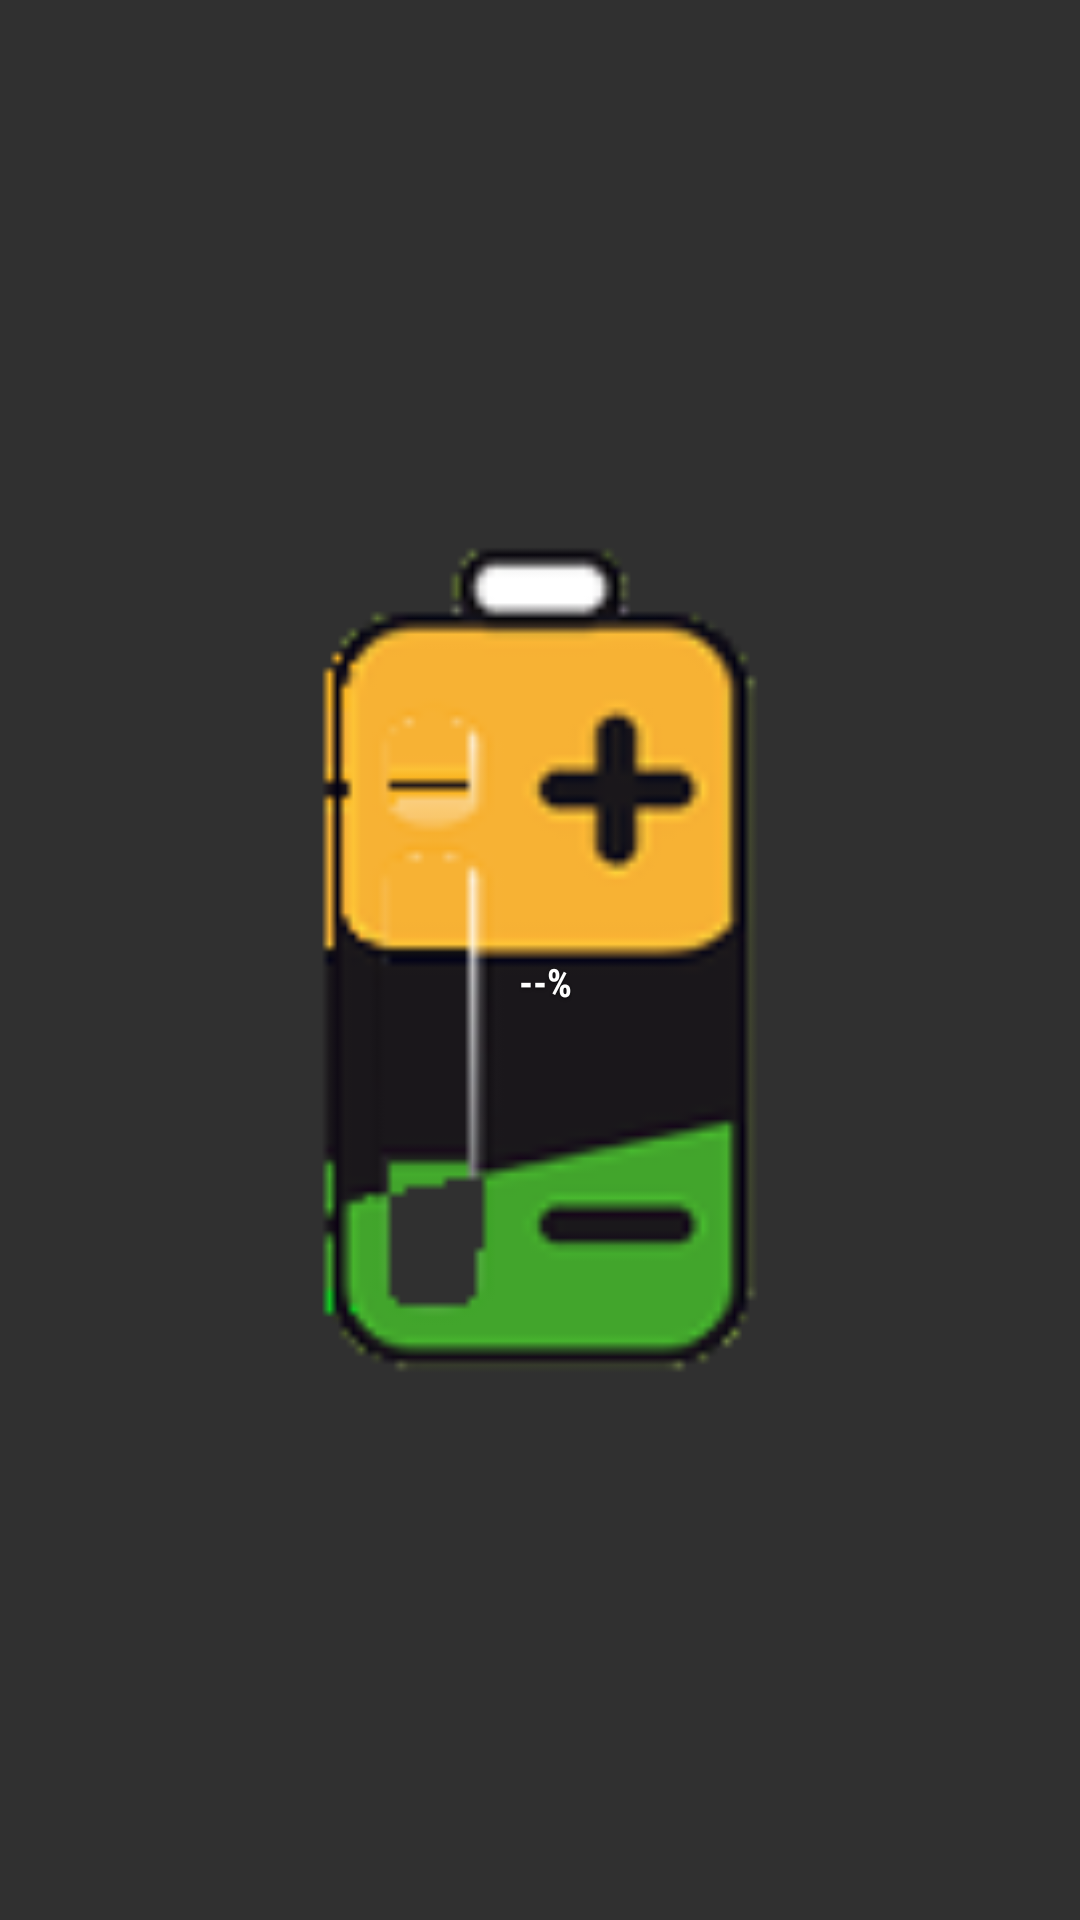

Android layout source for this screen:
<!-- AndroidManifest.xml: application theme Theme.AppCompat -->
<!-- res/layout/widget_battery_icon_layout.xml -->
<?xml version="1.0" encoding="utf-8"?>
<FrameLayout xmlns:android="http://schemas.android.com/apk/res/android"
    android:id="@+id/batteryIconWidgetRoot"
    android:layout_width="match_parent"
    android:layout_height="match_parent"
    android:background="@android:color/transparent"
    android:padding="0dp">

    <ImageView
        android:id="@+id/batteryIconWidgetImage"
        android:layout_width="match_parent"
        android:layout_height="match_parent"
        android:adjustViewBounds="true"
        android:contentDescription="@string/widget_bateria_icone"
        android:scaleType="fitCenter"
        android:src="@mipmap/ic_widget_battery_1x1_cutout" />

    <TextView
        android:id="@+id/batteryIconWidgetPercent"
        android:layout_width="wrap_content"
        android:layout_height="wrap_content"
        android:layout_gravity="center"
        android:layout_marginStart="2dp"
        android:layout_marginTop="0dp"
        android:background="@android:color/transparent"
        android:fontFamily="sans-serif-condensed"
        android:gravity="center"
        android:includeFontPadding="false"
        android:maxLines="1"
        android:translationY="8dp"
        android:text="--%"
        android:textColor="#FFFFFFFF"
        android:textSize="13sp"
        android:textStyle="bold"
        android:shadowColor="#AA000000"
        android:shadowDx="0"
        android:shadowDy="1"
        android:shadowRadius="2" />

</FrameLayout>
<!-- resources referenced by this layout -->
<resources>
  <!-- mipmap ic_widget_battery_1x1_cutout: png bitmap (mipmap-hdpi, 2544 bytes) -->
  <string name="widget_bateria_icone">% Icone</string>
</resources>
